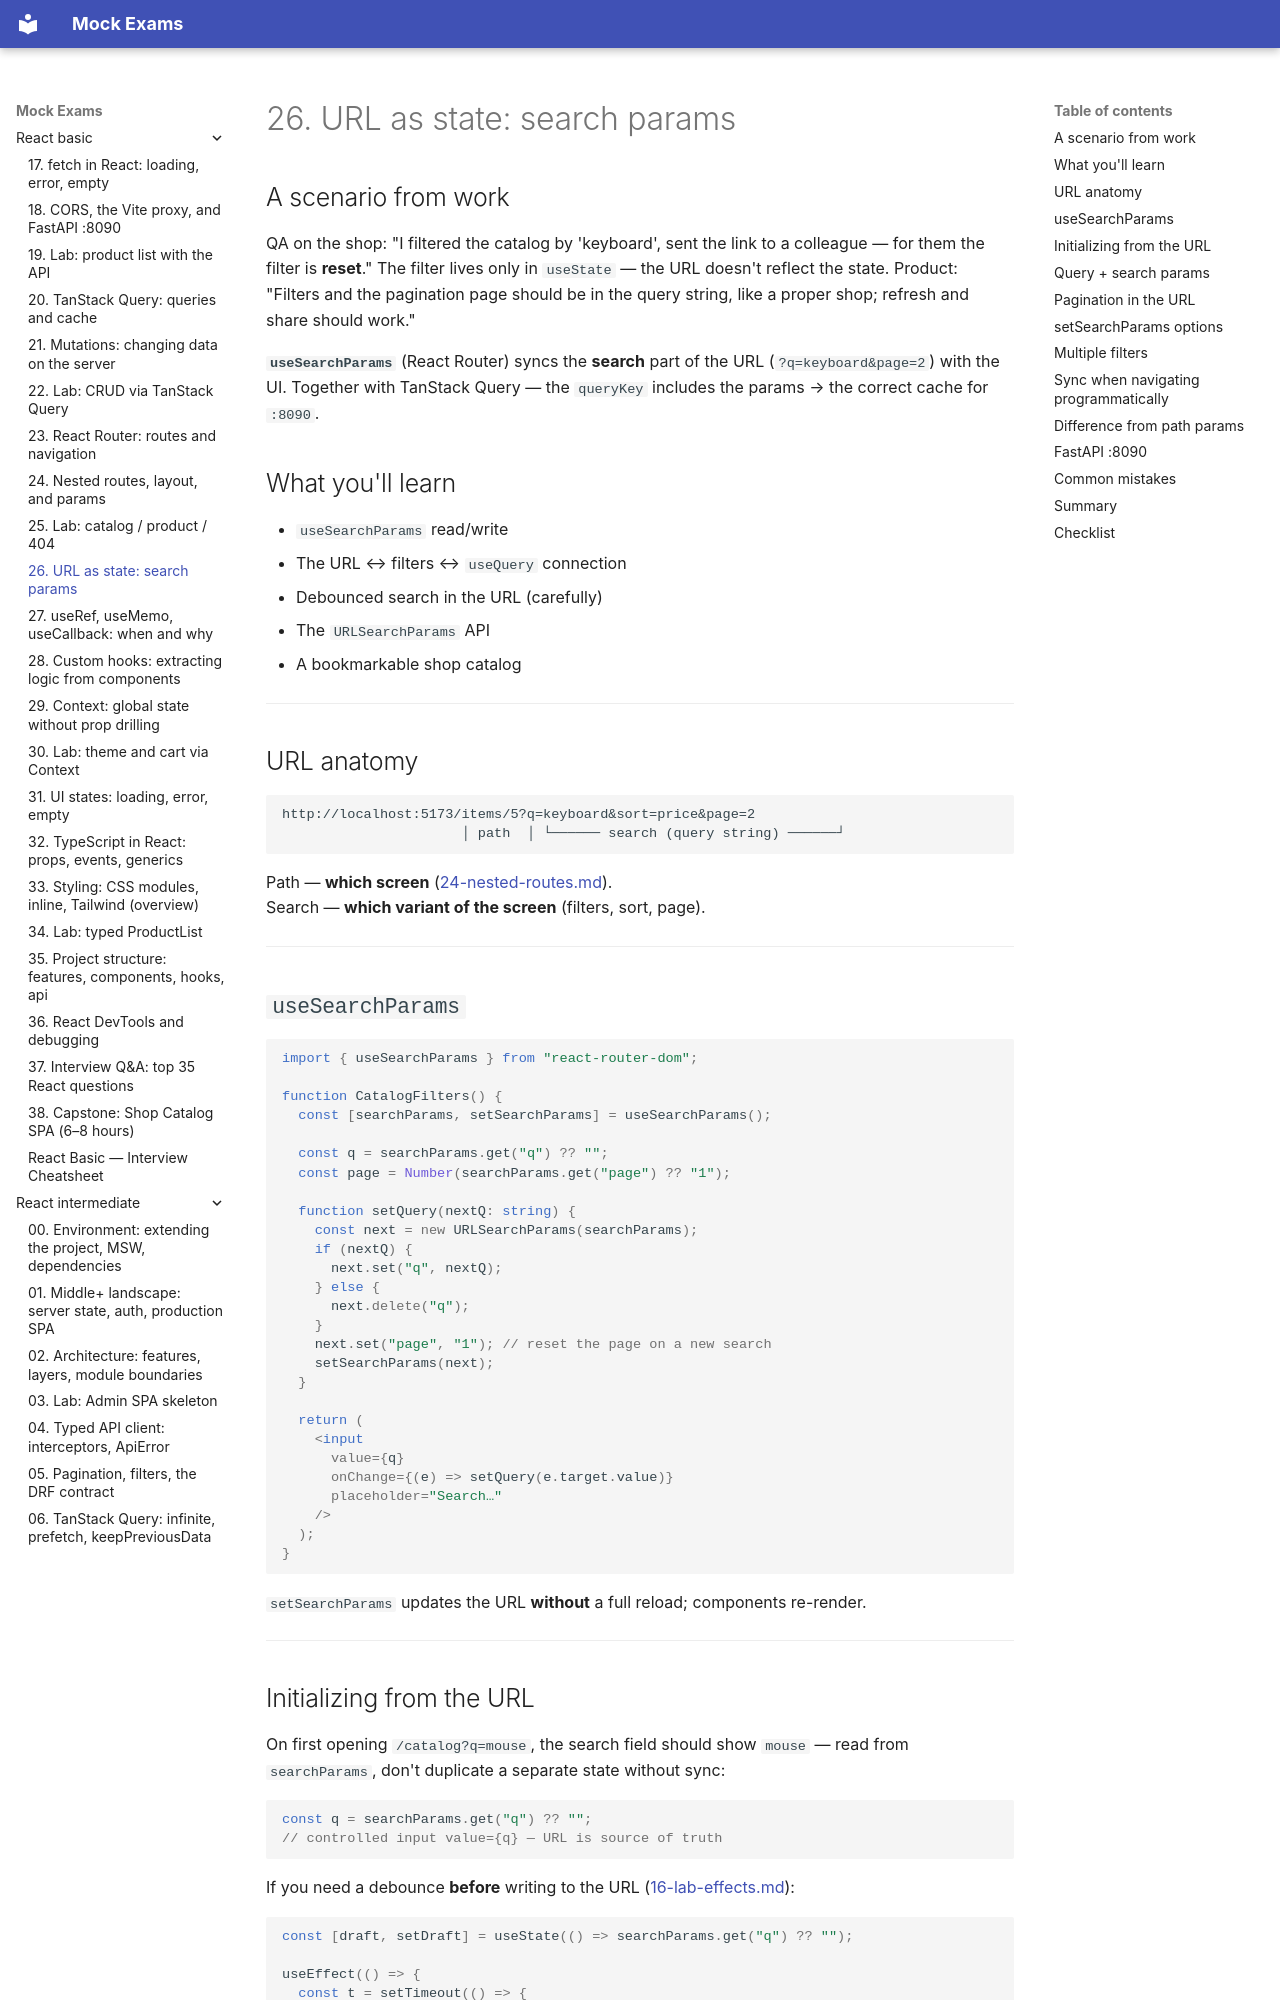

repository: FedorArbuzov/mock-exams · page: react-basic/26-url-state/index.html · generator: mkdocs

# 26. URL as state: search params

## A scenario from work

QA on the shop: "I filtered the catalog by 'keyboard', sent the link to a colleague — for them the filter is **reset**." The filter lives only in `useState` — the URL doesn't reflect the state. Product: "Filters and the pagination page should be in the query string, like a proper shop; refresh and share should work."

**`useSearchParams`** (React Router) syncs the **search** part of the URL (`?q=keyboard&page=2`) with the UI. Together with TanStack Query — the `queryKey` includes the params → the correct cache for `:8090`.

## What you'll learn

- `useSearchParams` read/write
- The URL ↔ filters ↔ `useQuery` connection
- Debounced search in the URL (carefully)
- The `URLSearchParams` API
- A bookmarkable shop catalog

---

## URL anatomy

```text
http://localhost:5173/items/5?q=keyboard&sort=price&page=2
                      │ path  │ └────── search (query string) ──────┘
```

Path — **which screen** ([24-nested-routes.md](24-nested-routes.md)).  
Search — **which variant of the screen** (filters, sort, page).

---

## `useSearchParams`

```tsx
import { useSearchParams } from "react-router-dom";

function CatalogFilters() {
  const [searchParams, setSearchParams] = useSearchParams();

  const q = searchParams.get("q") ?? "";
  const page = Number(searchParams.get("page") ?? "1");

  function setQuery(nextQ: string) {
    const next = new URLSearchParams(searchParams);
    if (nextQ) {
      next.set("q", nextQ);
    } else {
      next.delete("q");
    }
    next.set("page", "1"); // reset the page on a new search
    setSearchParams(next);
  }

  return (
    <input
      value={q}
      onChange={(e) => setQuery(e.target.value)}
      placeholder="Search…"
    />
  );
}
```

`setSearchParams` updates the URL **without** a full reload; components re-render.

---
